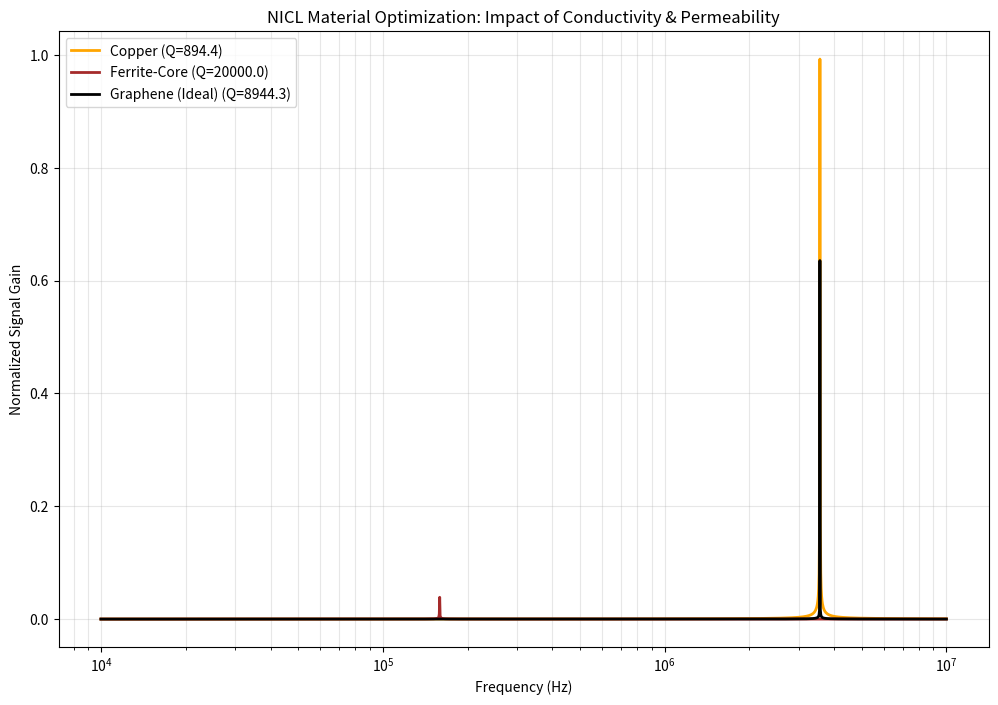

Here is the Python script that generated this plot:
import numpy as np
import matplotlib.pyplot as plt

def sim_material_effects():
    """
    Simulates NICL performance across different materials.
    """
    freqs = np.logspace(4, 7, 2000)
    w = 2 * np.pi * freqs
    l_base = 20e-6
    c_base = 100e-12
    
    # Material Definitions (Resistance impacts Q-factor)
    materials = {
        'Copper': {'res': 0.5, 'color': 'orange', 'mu_r': 1},
        'Ferrite-Core': {'res': 0.5, 'color': 'brown', 'mu_r': 500},
        'Graphene (Ideal)': {'res': 0.05, 'color': 'black', 'mu_r': 1}
    }
    
    plt.figure(figsize=(12, 8))
    
    for name, props in materials.items():
        # Effect of Mu_r on L
        l_eff = l_base * props['mu_r']
        # Resonant Frequency
        res_f = 1 / (2 * np.pi * np.sqrt(l_eff * c_base))
        
        # Q-factor = (1/R) * sqrt(L/C)
        q = (1 / props['res']) * np.sqrt(l_eff / c_base)
        
        # Signal Gain
        gain = 1 / np.sqrt(1 + (q * (freqs/res_f - res_f/freqs))**2)
        
        plt.semilogx(freqs, gain, label=f'{name} (Q={q:.1f})', color=props['color'], lw=2)

    plt.title("NICL Material Optimization: Impact of Conductivity & Permeability")
    plt.xlabel("Frequency (Hz)")
    plt.ylabel("Normalized Signal Gain")
    plt.grid(True, which='both', alpha=0.3)
    plt.legend()
    plt.savefig(r'C:\Users\allmy\Desktop\aaa\field_transistor_alternative\Phase_2_Advanced_Concepts\nicl_material_effects.png')
    print("[+] Material effects graph generated: Phase_2_Advanced_Concepts/nicl_material_effects.png")

if __name__ == "__main__":
    sim_material_effects()
